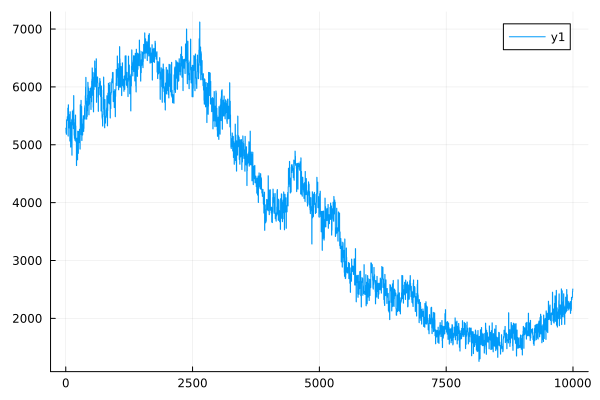

The file beside this chart, header and first rows:
0	5286.633546130735
1	5286
2	5286
3	5286
4	5285
5	5207
6	5207
7	5207
8	5207
9	5206
10	5183
11	5182
12	5182
13	5181
14	5181
15	5422
16	5422
17	5421
18	5421
19	5421
20	5438
21	5437
22	5437
23	5436
24	5436
25	5436
26	5436
27	5436
28	5435
29	5435
30	5485
31	5485
32	5484
33	5484
34	5484
35	5421
36	5420
37	5420
38	5420
39	5420
40	5633
41	5633
42	5632
43	5632
44	5632
45	5152
46	5151
47	5151
48	5150
49	5150
50	5692
51	5691
52	5690
53	5690
54	5689
55	5330
56	5330
57	5329
58	5329
59	5329
60	5527
... 9,940 more rows
